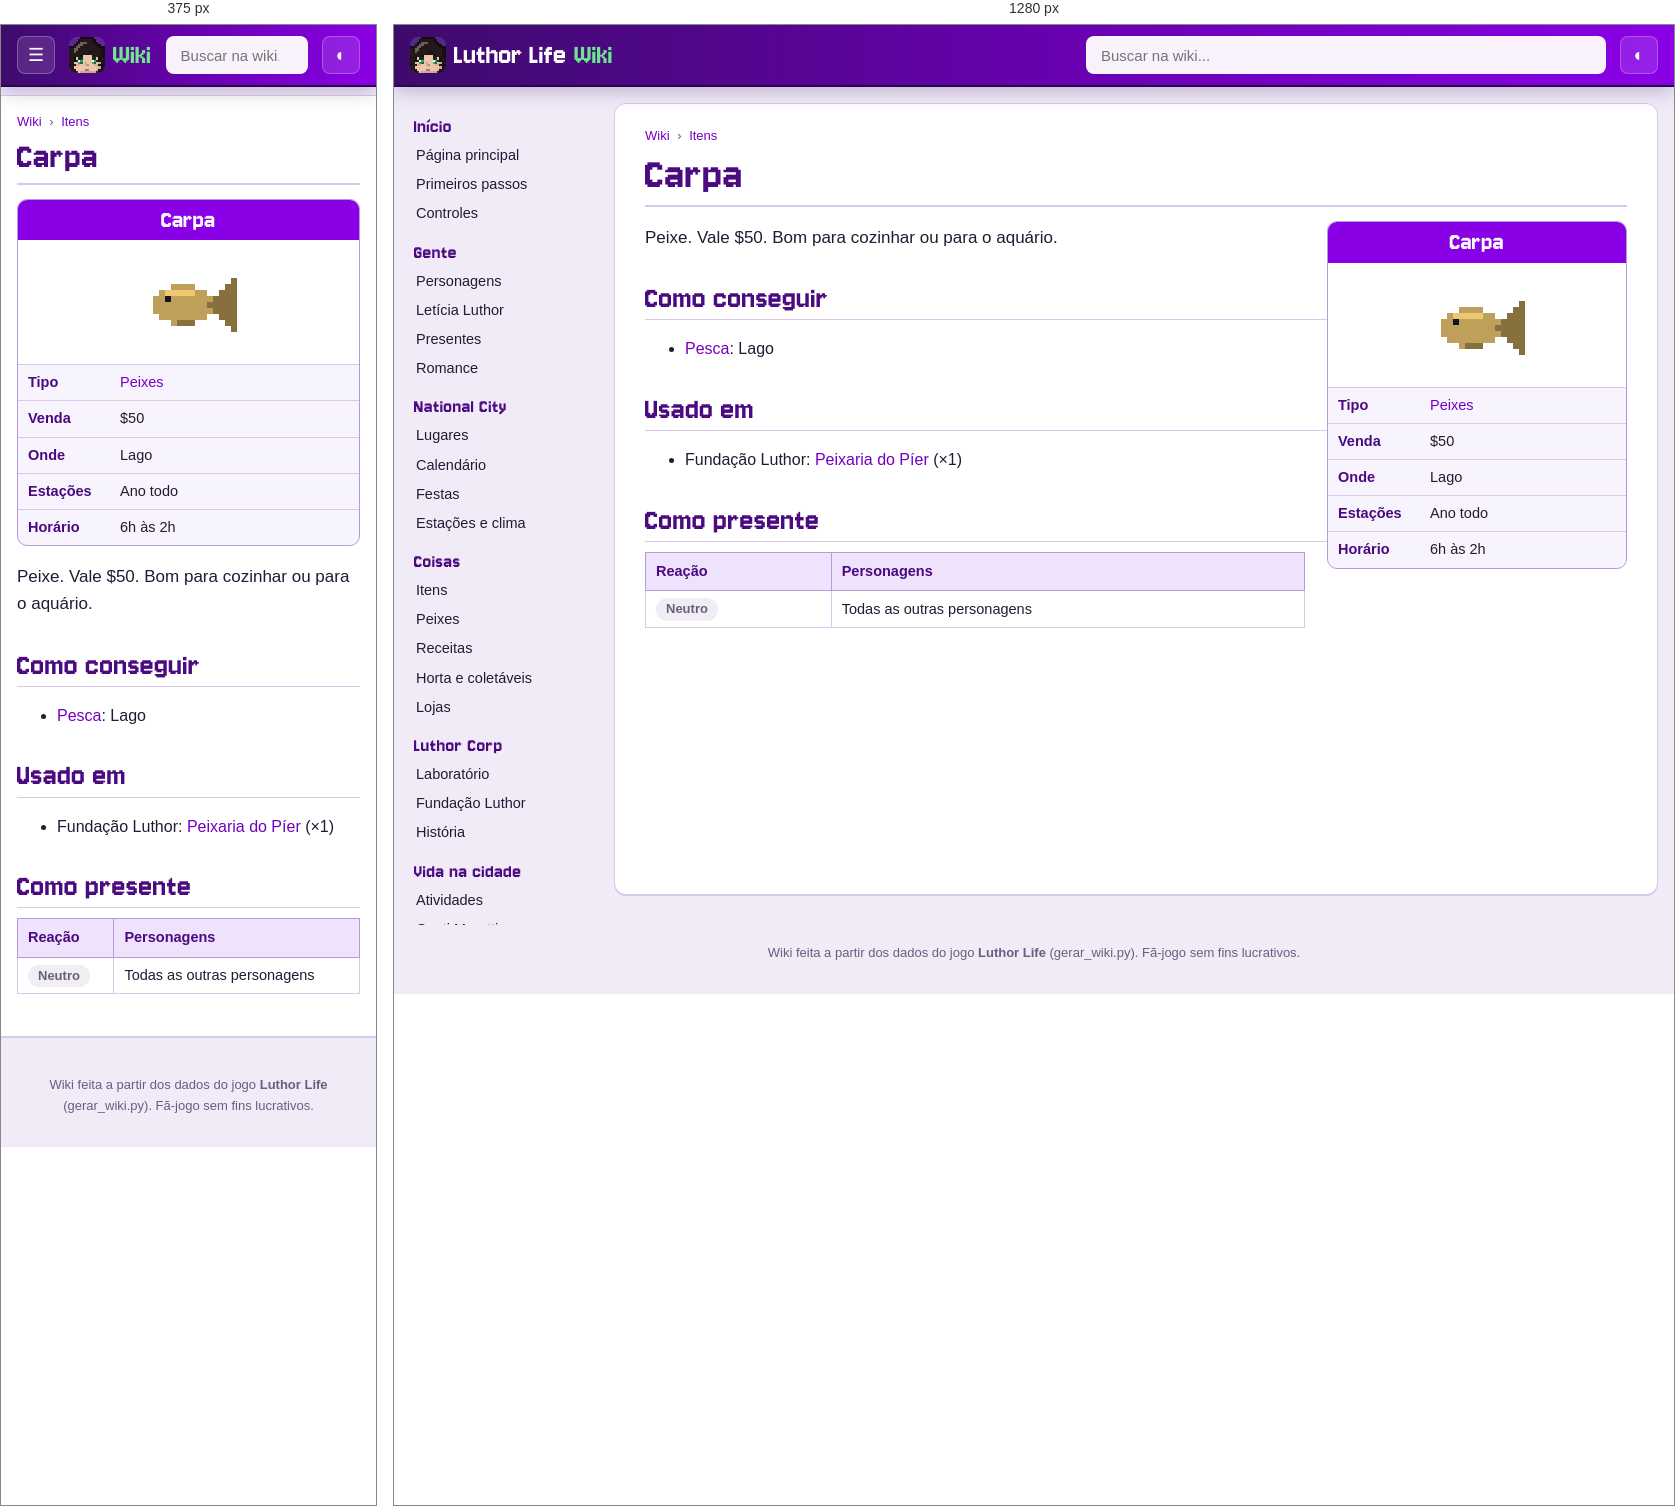
Rendered at 375 px and 1280 px, left to right.

<!-- file: item-carpa.html -->
<!doctype html>
<html lang="pt-BR">
<head>
<meta charset="utf-8">
<meta name="viewport" content="width=device-width, initial-scale=1">
<title>Carpa · Wiki Luthor Life</title>
<meta name="description" content="Peixe. Vale $50. Bom para cozinhar ou para o aquário.">
<link rel="icon" href="../img/logo.png">
<link rel="preconnect" href="https://fonts.googleapis.com">
<link href="https://fonts.googleapis.com/css2?family=Nunito:wght@400;600;700;800&amp;display=swap" rel="stylesheet">
<link rel="stylesheet" href="wiki.css">
<script>try{var t=localStorage.getItem("wiki-tema");if(t)document.documentElement.dataset.theme=t}catch(e){}</script>
</head>
<body>
<header class="topo">
  <button class="menu" aria-label="Abrir o menu">☰</button>
  <a class="marca" href="index.html"><img src="img/cabecas/leticia.png" alt="" width="32" height="32"><span>Luthor Life</span><em>Wiki</em></a>
  <div class="busca">
    <input type="search" placeholder="Buscar na wiki..." aria-label="Buscar na wiki" autocomplete="off">
    <ul class="resultados" hidden></ul>
  </div>
  <button class="tema" aria-label="Trocar tema claro/escuro">◐</button>
</header>
<div class="corpo">
  <nav class="lateral"><h3>Início</h3><ul><li><a href="index.html">Página principal</a></li><li><a href="guia.html">Primeiros passos</a></li><li><a href="controles.html">Controles</a></li></ul><h3>Gente</h3><ul><li><a href="personagens.html">Personagens</a></li><li><a href="leticia.html">Letícia Luthor</a></li><li><a href="presentes.html">Presentes</a></li><li><a href="romance.html">Romance</a></li></ul><h3>National City</h3><ul><li><a href="lugares.html">Lugares</a></li><li><a href="calendario.html">Calendário</a></li><li><a href="festas.html">Festas</a></li><li><a href="estacoes.html">Estações e clima</a></li></ul><h3>Coisas</h3><ul><li><a href="itens.html">Itens</a></li><li><a href="peixes.html">Peixes</a></li><li><a href="receitas.html">Receitas</a></li><li><a href="horta.html">Horta e coletáveis</a></li><li><a href="lojas.html">Lojas</a></li></ul><h3>Luthor Corp</h3><ul><li><a href="laboratorio.html">Laboratório</a></li><li><a href="fundacao.html">Fundação Luthor</a></li><li><a href="historia.html">História</a></li></ul><h3>Vida na cidade</h3><ul><li><a href="atividades.html">Atividades</a></li><li><a href="hospital.html">Conti Moretti</a></li><li><a href="habilidades.html">Habilidades</a></li><li><a href="conquistas.html">Conquistas</a></li></ul><h3>Ferramentas</h3><ul><li><a href="#" id="aleatoria">Página aleatória</a></li><li><a href="../index.html">Site do jogo</a></li><li><a href="https://github.com/LuthorW/Luthor-Life">Código no GitHub</a></li></ul></nav>
  <main class="artigo">
    <nav class="trilha"><a href="index.html">Wiki</a> <span>›</span> <a href="itens.html">Itens</a></nav>
    <h1>Carpa</h1>
<aside class="infobox coisa"><div class="ib-titulo">Carpa</div><div class="ib-icone"><img class="ico grande" src="img/itens/carpa.png" alt="" width="96" height="96" loading="lazy"></div><table><tr><th>Tipo</th><td><a href="itens.html#fish">Peixes</a></td></tr><tr><th>Venda</th><td>$50</td></tr><tr><th>Onde</th><td>Lago</td></tr><tr><th>Estações</th><td>Ano todo</td></tr><tr><th>Horário</th><td>6h às 2h</td></tr></table></aside>
<p class="lead">Peixe. Vale $50. Bom para cozinhar ou para o aquário.</p>
<h2>Como conseguir</h2><ul><li><a href="peixes.html">Pesca</a>: Lago</li></ul>
<h2>Usado em</h2><ul><li>Fundação Luthor: <a href="fundacao.html#peixaria">Peixaria do Píer</a> (×1)</li></ul>
<h2>Como presente</h2><div class="tabela"><table class="wikitable"><thead><tr><th>Reação</th><th>Personagens</th></tr></thead><tbody><tr><td><span class="gosto neutral">Neutro</span></td><td>Todas as outras personagens</td></tr></tbody></table></div>
  </main>
</div>
<footer class="rodape">Wiki feita a partir dos dados do jogo <b>Luthor Life</b> (gerar_wiki.py). Fã-jogo sem fins lucrativos.</footer>
<script src="busca.js"></script>
<script src="wiki.js"></script>
</body>
</html>


/* @media block from wiki.css */
@media (max-width: 900px) {
  .menu { display: block; }
  .marca span { display: none; }
  .lateral {
    position: fixed; top: 60px; left: 0; bottom: 0; z-index: 15; width: 260px; max-height: none;
    background: var(--lateral); border-right: 1px solid var(--linha-forte);
    transform: translateX(-100%); transition: transform .2s;
  }
  body.menu-aberto .lateral { transform: none; box-shadow: 10px 0 30px rgba(0,0,0,.3); }
  .artigo { margin: 10px 0 20px; padding: 16px 16px 26px; border-radius: 0; border-left: 0; border-right: 0; }
  h1 { font-size: 38px; }
  .infobox, .infobox.festa { float: none; width: 100%; margin: 0 0 16px; }
  .infobox .retrato { max-width: 320px; margin: 0 auto; }
  .lugar { flex-direction: column; }
  .lugar .foto { flex: none; width: 100%; }
  .duas, .romances { grid-template-columns: 1fr; }
  .banner { flex-direction: column; }
  .banner img { width: 100%; }
  .calendario { grid-template-columns: repeat(7, minmax(0, 1fr)); gap: 2px; }
  .dia { min-height: 64px; padding: 2px; font-size: 10.5px; }
  .ev .cab { display: none; }
  .ev.semana { display: none; }
}

/* @media block from wiki.css */
@media (min-width: 901px) { .lateral { background: transparent; } }